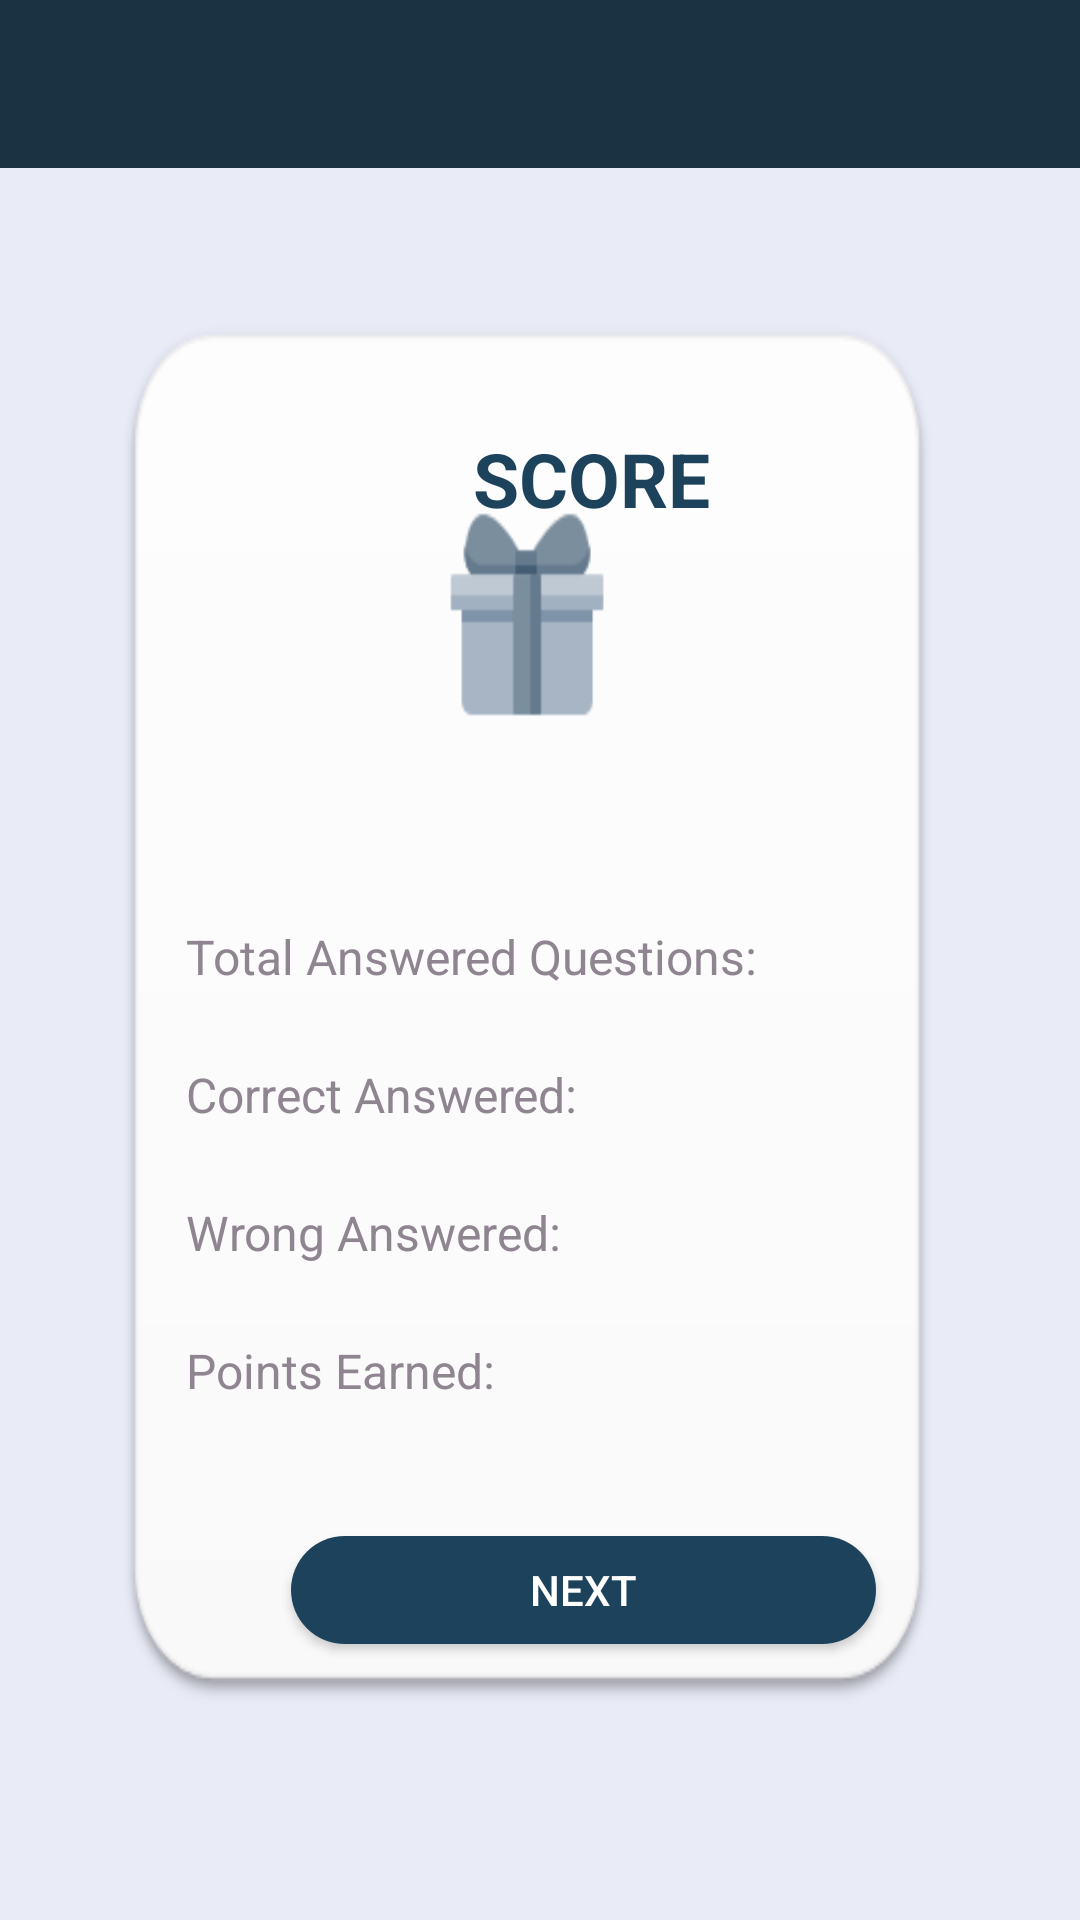

Here is an Android app screen rendered from its layout file. Give the layout XML and the strings, colors and styles it references.
<!-- AndroidManifest.xml: activity theme MainActivityTheme -->
<!-- res/layout/activity_results.xml -->
<?xml version="1.0" encoding="utf-8"?>
<LinearLayout xmlns:android="http://schemas.android.com/apk/res/android"
    xmlns:app="http://schemas.android.com/apk/res-auto"
    xmlns:tools="http://schemas.android.com/tools"
    android:layout_width="match_parent"
    android:layout_height="match_parent"
    android:orientation="horizontal"
    android:background="@drawable/results_quiz"
    tools:context=".ResultsActivity">


    <RelativeLayout
        android:layout_width="match_parent"
        android:layout_height="match_parent">

        <androidx.appcompat.widget.Toolbar
            android:id="@+id/quizResultsToolbar"
            android:layout_width="match_parent"
            android:layout_height="?actionBarSize"
            android:background="#193343"
            android:theme="@style/ThemeOverlay.AppCompat.Dark.ActionBar"
            app:titleTextColor="@android:color/white">

        </androidx.appcompat.widget.Toolbar>

        <RelativeLayout
            android:layout_width="wrap_content"
            android:layout_height="700dp"
            android:layout_margin="1dp"
            android:padding="1dp">

            <LinearLayout
                android:id="@+id/linearLayoutQuizResults"
                android:layout_width="408dp"
                android:layout_height="519dp"
                android:layout_alignParentTop="true"
                android:layout_alignParentBottom="true"
                android:layout_marginLeft="0dp"
                android:layout_marginTop="119dp"
                android:layout_marginRight="0dp"
                android:layout_marginBottom="61dp"
                android:orientation="vertical"
                android:padding="10dp">

                <TextView
                    android:id="@+id/scoreText"
                    android:layout_width="240dp"
                    android:layout_height="57dp"
                    android:gravity="center"
                    android:paddingLeft="130dp"
                    android:singleLine="true"
                    android:text="@string/text_score"
                    android:textColor="@color/colorAccent"
                    android:textSize="25sp"
                    android:textStyle="bold" />

                <TextView
                    android:id="@+id/totalAnswered"
                    android:layout_width="259dp"
                    android:layout_height="46dp"
                    android:layout_marginTop="120dp"
                    android:paddingLeft="50dp"
                    android:text="@string/text_totalAnswered"
                    android:textColor="@color/colorPrimaryDark"
                    android:textSize="16sp" />

                <TextView
                    android:id="@+id/correctAnswered"
                    android:layout_width="214dp"
                    android:layout_height="46dp"
                    android:paddingLeft="50dp"
                    android:text="@string/text_correctAnswered"
                    android:textColor="@color/colorPrimaryDark"
                    android:textSize="16sp" />

                <TextView
                    android:id="@+id/wrongAnswered"
                    android:layout_width="214dp"
                    android:layout_height="46dp"
                    android:paddingLeft="50dp"
                    android:text="@string/text_wrongAnswered"
                    android:textColor="@color/colorPrimaryDark"
                    android:textSize="16sp" />

                <TextView
                    android:id="@+id/pointsEarned"
                    android:layout_width="214dp"
                    android:layout_height="46dp"
                    android:paddingLeft="50dp"
                    android:text="@string/text_pointsEarned"
                    android:textColor="@color/colorPrimaryDark"
                    android:textSize="16sp" />

                <Button
                    android:id="@+id/buttonNextQuiz"
                    android:layout_width="195dp"
                    android:layout_height="36dp"
                    android:layout_marginLeft="85dp"
                    android:layout_marginTop="20dp"
                    android:background="@drawable/button_rectangle_blue"
                    android:text="@string/text_buttonNextQuiz"
                    android:textColor="#fff" />

            </LinearLayout>

        </RelativeLayout>

    </RelativeLayout>

</LinearLayout>
<!-- resources referenced by this layout -->
<resources>
  <color name="colorAccent">#1D435C</color>
  
  &gt;
  <color name="colorPrimaryDark">#8F8591</color>
  <!-- drawable button_rectangle_blue (drawable) -->
  <?xml version="1.0" encoding="utf-8"?>
  <selector xmlns:android="http://schemas.android.com/apk/res/android">
      <item>
          <shape android:shape="rectangle">
              <solid android:color ="@color/colorAccent"/>
              <corners
                  android:topRightRadius="25dp"
                  android:topLeftRadius="25dp"
                  android:bottomRightRadius="25dp"
                  android:bottomLeftRadius="25dp" />
  
          </shape>
      </item>
  
  </selector>
  <!-- drawable results_quiz: png bitmap (drawable-xxhdpi, 8900 bytes) -->
  <string name="text_buttonNextQuiz">NEXT</string>
  <string name="text_correctAnswered">Correct Answered:</string>
  <string name="text_pointsEarned">Points Earned:</string>
  <string name="text_score">SCORE</string>
  <string name="text_totalAnswered">Total Answered Questions:</string>
  <string name="text_wrongAnswered">Wrong Answered:</string>
  <style name="MainActivityTheme" parent="AppTheme">
          <item name="colorPrimaryDark">#153245</item>
      </style>
  <style name="AppTheme" parent="Theme.AppCompat.Light.NoActionBar">
          
          
          <item name="colorPrimary">@color/colorPrimary</item>
          <item name="colorPrimaryDark">@color/colorPrimaryDark</item>
          <item name="colorAccent">@color/colorAccent</item>
      </style>
  <color name="colorPrimary">#8F8591</color>
</resources>
